pico-8 play session: hold ← + tap ❎

[t = 2 s] hold ← ~2s, tap ❎ ~4×
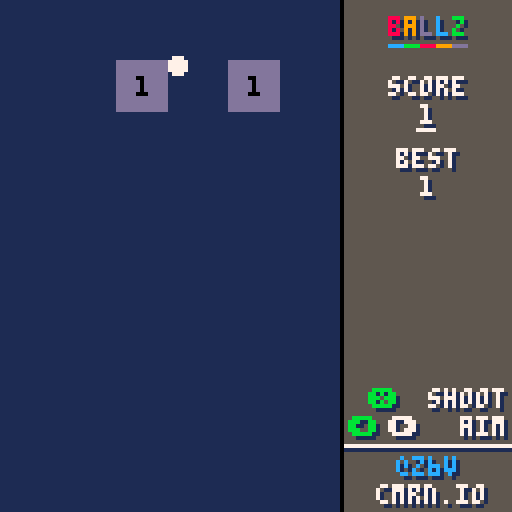
[t = 6 s] hold ← ~6s, tap ❎ ~10×
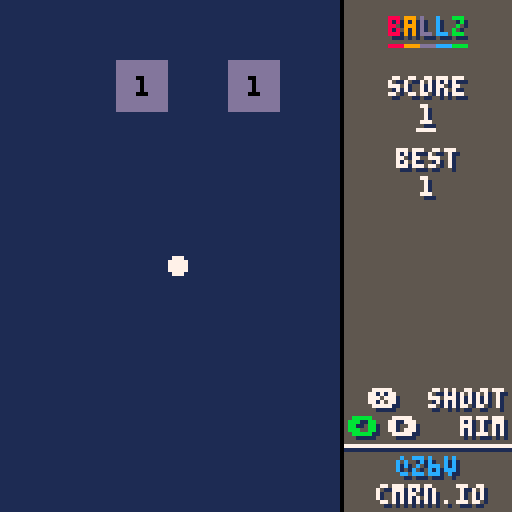
[t = 8 s] hold ← ~8s, tap ❎ ~14×
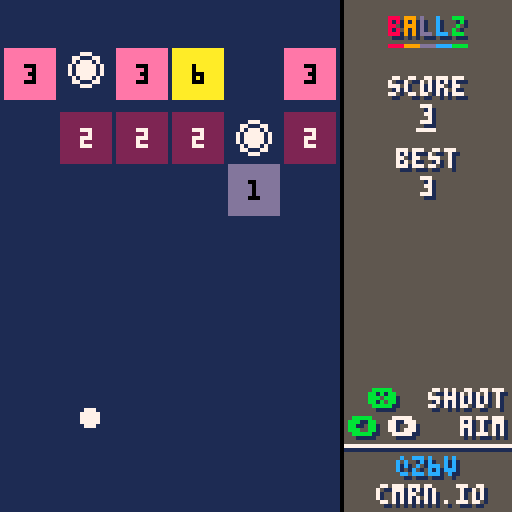

pico-8 cartridge
version 8
__lua__
--ballz
--@z6v / cmrn.io

cartdata("ballz_cmrn")

debugtext=false

-- constant stuff
ballsize = 2
boxsize=12
pickupsize=6
boxpadding = 1.9 --?
floorheight=124
loseheight=124
ballspeed=2.5
maxboxes=6 -- per row
doublechance=0.2
-- play area
playwidth=85
hudwidth=128-playwidth

-- aiming stuff
readytoshoot = true
shootangle = 90
shootlength = 40
anglespeed = 0.5
holdtime=0

-- shooting stuff
shooting=false
shottimer=0
ballstoshoot=0
ballsinplay=0
landed=true
newshootpos={x=0,y=0}
speedtimer=0
speedup=false

-- graphic stuff
screenshake=0
titlecols={8,9,13,12,11}
titletmr=0
titlerotate=0
scorejump=0
spslide=100
newpicks=0
putime=0

-- game over screen
gameover=false
gotween=0
gotweendest=128

function _init()
	balls = {}
	boxes = {}
	pickups={}
	shootpos = {x=playwidth/2,y=floorheight}
	
	ballcount=1
	turncount=1
	hiscore=dget(0)
	newhiscore=false
	
	gotweendest=0
	
	firstrow=true
	makerow()
	movedown()
end

function _update60()
	if gameover or abs(gotweendest-gotween)>2 then
		updategameover()
		if(gameover)return
	else
		gotween=gotweendest
	end
	
	-- title underline thingy
	titletmr += 1
	if titletmr >= 12 then
		titlerotate+=1
		titletmr=0
	end
	
	if putime>0 then
		putime-=1
	end
	
	-- slide speed up indicator
	local sdpos=100
	if(speedup)sdpos=0
	spslide-=(spslide-sdpos)*0.1
	
	-- score jumping
	if(scorejump > 0)scorejump-=0.5
	
	-- speeding up after long turn
	if(speedtimer>0)speedtimer-=1
	speedup=(speedtimer <= 0 and shooting)
	
	if readytoshoot then
		-- want to speed up the longer
		-- arrow is held down
		local aspeed = anglespeed
		aspeed*=(flr(holdtime/20) + 1)
		holdtime+=1
		if btn(1) then
			shootangle-=aspeed
		elseif btn(0) then
			shootangle+=aspeed	
		else
			holdtime=0
		end
	end
	
	-- limit angle
	if(shootangle>175)shootangle=175
	if(shootangle<5)shootangle=5
	
	-- change length (visual only)
	if(btn(2))shootlength+=1
	if(btn(3))shootlength-=1
	if(shootlength<37)shootlength=37
	if(shootlength>72)shootlength=72
	
	-- start shooting
	if btnp(5) and readytoshoot then
		shoot()
	end
	
	-- shoot balls
	if shooting and ballstoshoot>0 then
		shottimer-=0.5
		if(speedup)shottimer-=0.5
		if shottimer <= 0 then
			local newball = ball(shootpos.x, shootpos.y)
			newball.vx = cos(shootangle/360)
			newball.vy = sin(shootangle/360)
			add(balls,newball)
			
			sfx(4)
			ballstoshoot-=1
			ballsinplay+=1
			shottimer = 4
		end
	end
	
	-- check if turn is over
	if shooting and ballsinplay <= 0 and ballstoshoot <= 0 then
		shooting=false
		readytoshoot=true
		landed=false
		newturn()
	end
	
	updateballs()
	if speedup then
		updateballs()
	end
	updateboxes()
	updatepickups()
end

function _draw()
	cls(1)
	
	if screenshake>0 then
		local ssamt=1
		camera(rnd(ssamt*2)-ssamt,rnd(ssamt*2)-ssamt)
		screenshake -= 1
	else
		camera()
	end
	
	-- draw balls when there are some
	for i=1,#balls do
		local thisball = balls[i]
		
		circfill(thisball.x, thisball.y, ballsize, 7)
	end
	
	-- show the shoot position
	if ballstoshoot > 0 or readytoshoot then
		circfill(shootpos.x, shootpos.y, ballsize,7)
	end
	
	-- show where ball landed
	if shooting and landed then
		circfill(newshootpos.x, newshootpos.y, ballsize, 7)
	end
	
	-- boxes
	drawboxes()
	-- pickups
	drawpickups()
	
	-- ball counter text
	local bcount=ballcount
	if(shooting)bcount=ballstoshoot
	if bcount>0 then
		-- move it out of the way
		-- (sometimes)
		local hpos=shootpos.x+ballsize*2
		local lpos=shootpos.x-(ballsize*2 + 12)
		local cpos=hpos
		local vpos=shootpos.y-5
		if(shootangle<=60)cpos=lpos
		if(hpos+13>=playwidth)cpos=lpos
		if(cpos<=0)cpos=hpos
		
		print("x"..bcount,cpos,vpos,7)
		
		if putime>0 and newpicks>0 then
			print("+"..newpicks,cpos+4,vpos-10 + (putime/10),3)
		end
	end
	
	-- show angle indicator
	if readytoshoot then
		local length=shootlength
		
		local xm,ym=cos(shootangle/360),sin(shootangle/360)
		for l=0,length,(length/6) do
			circfill(shootpos.x+xm*l,shootpos.y+ym*l,2 - ((l/length)*2),7)
		end
	end
	
	camera()
	-- right side hud
	drawhud()
	
	-- debug stuff
	if debugtext then
		print(">" .. shootangle.." @ " .. shootlength, 2, 2, 7)
		local shoottext = "aim"
		if(shooting)shoottext="shooting!" .. " #" .. #balls .. "(" .. ballsinplay .. "/" .. ballstoshoot .. ")"
		print("�" .. shoottext, 2, 10, 7)
		local mem=flr(stat(0))
		local cpu=flr(stat(1)*100)
		print("m:"..mem.." c:"..cpu.."%", 2, 18, 7)
	end
	
	-- game over screen can go on
	-- top of everything
	if gotween!=0 then
		drawgameover()
	end
end

function drawhud()
	rectfill(playwidth,0,128,128,0)
	rectfill(playwidth+1, 0, 128, 128, 5)
	
	-- title 
	local title="ballz"
	local titx=playwidth+(hudwidth/2)-13
	for i=1,#title do
		local cl=titlecols[i]
		local yp = 4
		local xp = titx+(i*4)
		printshadow(sub(title,i,i),xp,yp,cl,1)
		local linec=titlecols[(i+titlerotate)%#title+1]
		line(xp, yp+7,xp+3,yp+7,linec)
	end
	
	-- score
	local mdl=(playwidth+hudwidth/2)+1
	local vof=scorejump
	printshadowcenter("score", mdl,21-vof,7,1)
	local scoretext=turncount..""
	printshadowcenter(scoretext,mdl,28-vof,7,1)
	line(mdl-(#scoretext)-2, 32-vof, mdl+(#scoretext), 32-vof)
	-- hiscore
	local thscore=hiscore
	local hsv=0
	if turncount > hiscore then
		hsv=scorejump
		thscore=turncount
	end
	printshadowcenter("best", mdl, 39-hsv,7,1)
	printshadowcenter(thscore.."", mdl, 46-hsv,7,1)
	
	-- speed indicator
	vof=4
	local hof=7+spslide
	spr(3,playwidth+hof,80+vof)
	printshadow("2x", playwidth+hof+15,78+vof,7,1)
	printshadow("speed", playwidth+hof+9,85+vof,7,1)
	
	-- controls
	local tcol=7
	local aimy=104
	if(btn(0))tcol=11 else tcol=7
	printshadow("�", playwidth+2,aimy,tcol,1)
	if(btn(1))tcol=11 else tcol=7
	printshadow("�", playwidth+12,aimy,tcol,1)
	printshadow("aim", 115, aimy, 7, 1)
	
	local shooty=97
	if(btn(5))tcol=11 else tcol=7
	printshadow("�", playwidth+7,shooty,tcol,1)
	printshadow("shoot",107,shooty,7,1)
	
	-- footer
	line(playwidth+1,111,128,111,7)
	line(playwidth+1,112,128,112,1)
	printshadow("@z6v",playwidth+14,114,12,1)
	printshadow("cmrn.io",playwidth + 9,121,7,1)
end

function updategameover()
	gotween -= (gotween - gotweendest) * 0.1
	if btnp(4) then
		gameover=false
		_init()
	end
end

function drawgameover()
	local topweight=0.7
	local topoffx=gotween-128
	rectfill(topoffx, 0, topoffx+128,128*topweight,12)
	printcenter("game over", topoffx+64,35,7)
	printcenter("your score was "..turncount.."!", topoffx+64,42,7)
	if newhiscore then
		printcenter("that's a new high score!!", topoffx+64,50,7)
	end
	
	local botoffx=-gotween + 128
	rectfill(botoffx, 128*topweight+1,botoffx+128,128,5)
	printcenter("press � to play again", botoffx+64,110,7)
end

function shoot()
		readytoshoot = false
		shooting=true
		
		ballstoshoot=ballcount
		ballsinplay=0
		
		shottimer=0
		landed=false
		newshootpos={x=0,y=0}
		
		speedtimer=600
end

function newturn()
	-- make sure shootpos is
	-- inside bounds
	if(shootpos.x-ballsize<0)shootpos.x=ballsize+1
	if(shootpos.x+ballsize>playwidth)shootpos.x=playwidth-(ballsize+1)
	
	-- new balls indicator
	newpicks=0
	for p in all(pickups) do
		if(not p.a)newpicks+=1
	end
	putime=60
	
	turncount += 1
	scorejump=3
	shootangle=90
	makerow()
	movedown()
	sfx(1)
end

function losegame()
	gameover=true
	gotweendest=128
	
	if turncount>hiscore then
		dset(0,turncount)
		newhiscore=true
	end
end

local bspeed=0.15
function updateballs()
	for b in all(balls) do
		-- check if it's deactivated
		-- (meaning landed but needs to
		-- move towards land position)
		if not b.a then
			b.vx=0
			b.vy=0
			-- it can go if it's close enough
			if abs(b.x - newshootpos.x) < 3 then
				del(balls,b)
				
				-- do this here instead of
				-- on landing!
				ballsinplay-=1
				if ballstoshoot <= 0 then
					shootpos=newshootpos
				end
			end
			-- "tween" it towards the
			-- new position
			b.x-=(b.x-newshootpos.x)*(bspeed*2)
			b.y=newshootpos.y
		end
		
		-- move em
		b.x += b.vx*ballspeed
		b.y += b.vy*ballspeed
		
		-- edge collision
		if(b.x-ballsize<=0)b.vx=abs(b.vx)
		if(b.x+ballsize>=playwidth)b.vx=-abs(b.vx)
		if(b.y-ballsize<=0)b.vy=abs(b.vy)
		
		-- box collision
		for bx in all(boxes) do
			local col = ballcollidebox(b,bx)
			if(col>0)sfx(2)
			if col == 1 then
				-- top
				b.vy=abs(b.vy)*-1
				b.y=bx.y-ballsize-1
			elseif col == 2 then
				-- right
				b.vx=abs(b.vx)
				b.x=bx.x+boxsize+ballsize+1
			elseif col == 3 then
				-- bottom
				b.vy=abs(b.vy)
				b.y=bx.y+boxsize+ballsize+1
			elseif col == 4 then
				-- left
				b.vx=abs(b.vx)*-1
				b.x=bx.x-ballsize-1
			end
		end
		
		-- pickups
		for p in all(pickups) do
			if pickupintersect(b,p) then
				takepickup(p)
			end
		end
		
		-- floor
		if b.y+ballsize>128 then
			if not landed then
				newshootpos.x = b.x
				newshootpos.y = floorheight
				landed=true
			end
			b.a=false
		end
	end
end

function updateboxes()
	for b in all(boxes) do
		-- always "tween" to destination
		b.x -= (b.x-b.dx)*bspeed
		b.y -= (b.y-b.dy)*bspeed
		
		if b.hp<=0 then
			del(boxes,b)
			screenshake=5
			sfx(0)
		end
		
		if b.y+boxsize>=loseheight then
			losegame()
		end
	end
end

function updatepickups()
	for p in all(pickups) do
		if p.a then
			p.x -= (p.x-p.dx)*bspeed
			p.y -= (p.y-p.dy)*bspeed
		else
			if readytoshoot then
				-- move towards shoot pos
				p.x -= (p.x-shootpos.x)*(bspeed*2)
				p.y -= (p.y-shootpos.y)*(bspeed*2)
				if abs(p.x - shootpos.x) < 2 then
					del(pickups,p)
				end
			else
				-- do some gravities
				if p.y+1<floorheight then
					p.vy += 0.1
					p.y += p.vy
				else
					p.y=floorheight
				end
			end
		end
	end
end

function drawboxes()
	for b in all(boxes) do
		local bcol=getboxcolor(b)
		if debugtext then
			for e in all(getboxedges(b)) do
				line(e[1].x,e[1].y,e[2].x,e[2].y,bcol)
			end
		else
			rectfill(b.x, b.y, b.x+boxsize, b.y+boxsize, bcol)
		end
		local tcol=0
		if(bcol<6)tcol=7
		printcenter(b.hp .. "", b.x+boxsize/2 + 1, b.y+boxsize/2, tcol)
	end
end

-- colours will loop through in
-- this order
cols={13,2,14,8,9,10,15,7,6,5,3,11,12}
function getboxcolor(b)
	-- this is ugly
	return cols[((b.hp-1)%#cols)+1]
end

local pickpulse=0
function drawpickups()
	pickpulse += 0.5
	for p in all(pickups) do
		if p.a then
			circ(p.x,p.y,(pickupsize-2) + abs(-sin(pickpulse/60))*1.7,7)
			
			circfill(p.x,p.y,2,7)
		else
			circfill(p.x,p.y,2,3)		
		end
	end
end

function makerow()
	local rowy = -12
	local placed={}
	local mpr=4
	
	local spawnamt=1+flr(rnd(mpr-1))+1
	for i=0,spawnamt do
		local pos=-1
		-- get an empty spot
		repeat
			pos=flr(rnd(maxboxes))
		until placed[pos]==nil
		placed[pos]=true
		local tx=boxpadding+(pos*boxsize)+(pos*boxpadding)
		local ty=boxpadding
		if i == spawnamt-1 then
			local npick=pickup(tx + boxsize/2,rowy)
			npick.dy=ty + boxsize/2
			if(not firstrow)add(pickups,npick)
		else
			local hp = turncount
			if(rnd(1) < doublechance)hp*=2
			local nbox = box(tx, rowy, hp)
			nbox.dy=ty
			add(boxes, nbox)
		end
	end
	firstrow=false
end

function movedown()
	local mov=boxsize+boxpadding
	for b in all(boxes) do
		b.dy+=mov
	end
	for p in all(pickups) do
		p.dy+=mov
	end
end

-- returns a number referring
-- to which side was hit
function ballcollidebox(bl,bx)
	if(bl.x+ballsize<bx.x)return 0
	if(bl.x-ballsize>bx.x+boxsize)return 0
	if(bl.y+ballsize<bx.y)return 0
	if(bl.y-ballsize>bx.y+boxsize)return 0
	
	-- collision is happening!
	bx.hp -= 1
	
	-- test collision against edges
	local edges=getboxedges(bx)
	for i=1,#edges do
		local col=linecircleintersect(edges[i],bl)
		if col then
			return i
		end
	end
	
	-- should have returned something else
	return -1
end

function getboxedges(b)
	local result={}
 local	verts=getboxvertices(b)
 for i=0,#verts-1 do
 	local ti=i+1 -- this index
 	local bi=((i+1)%4)+1 -- next index clockwise
 	
 	local thisedge={}
 	-- make a "copy" of the vertices
 	-- or else we'll actually be modifying
 	-- the vertices instead of just this edge
 	thisedge[1]={x=verts[ti].x,y=verts[ti].y}
 	thisedge[2]={x=verts[bi].x,y=verts[bi].y}
 	
 	-- adjust so corners don't exist
 	local xmid=b.x+boxsize/2
 	local ymid=b.y+boxsize/2
 	if thisedge[1].x==thisedge[2].x then
 		for e in all(thisedge) do
 			if(e.y<ymid)e.y+=1
 			if(e.y>ymid)e.y-=1
 		end
 	elseif thisedge[1].y==thisedge[2].y then
 		for e in all(thisedge) do
 			if(e.x<xmid)e.x+=1
 			if(e.x>xmid)e.x-=1
 		end
 	end
 	
 	add(result, thisedge)
 end
	
	return result
end

function getboxvertices(b)
	local result={}
	
	-- topleft
	result[1]={x=b.x,y=b.y}
	-- topright
	result[2]={x=b.x+boxsize,y=b.y}
	-- bottomright
	result[3]={x=b.x+boxsize,y=b.y+boxsize}
	-- bottomleft
	result[4]={x=b.x,y=b.y+boxsize}
	
	return result
end

function linecircleintersect(l,c)
	-- get right angle to
	-- circle pos from line
	
	-- vector from line start to circle
	local s2c={x=c.x-l[1].x,y=c.y-l[1].y}
	local smag=magnitude(s2c)
	
	-- project onto line vector
	local nl=normalize({x=l[2].x-l[1].x,y=l[2].y-l[1].y})
	local mp={x=nl.x*smag,y=nl.y*smag}
	mp.x += l[1].x
	mp.y += l[1].y
	
	-- get distance from mp to circle
	local m2c={x=c.x-mp.x,y=c.y-mp.y}
	local md=magnitude(m2c)
	
	return md <= ballsize
end

function pickupintersect(b,p)
	if(not p.a)return false
	-- just do rect intersection
	if(b.x+ballsize<p.x-pickupsize)return false
	if(b.x-ballsize>p.x+pickupsize)return false
	if(b.y+ballsize<p.y-pickupsize)return false
	if(b.y-ballsize>p.y+pickupsize)return false
	
	return true
end

function magnitude(v)
	return sqrt((v.x*v.x)+(v.y*v.y))
end

function normalize(v)
	local mag = magnitude(v)
	return {x=v.x/mag,y=v.y/mag}
end

function takepickup(p)
	ballcount+=1
	sfx(3)
	--del(pickups,p)
	p.a=false
end

-- makes us a ball pls
function ball(nx,ny)
	return {x=nx,y=ny,vx=0,vy=0,kind="ball",a=true}
end

-- and a box too
function box(nx,ny,nhp)
	return {x=nx,y=ny,dx=nx,dy=ny,hp=nhp,kind="box"}
end

-- ooh maybe a pickup
function pickup(nx,ny)
	return {x=nx,y=ny,dx=nx,dy=ny,a=true,vy=0}
end

-- misc useful stuff
function printcenter(s,x,y,c)
	print(s,x-(#s*2),y-2,c)
end

function printshadow(s,x,y,c,sc)
	print(s,x+1,y+1,sc)
	print(s,x,y,c)
end

function printshadowcenter(s,x,y,c,sc)
	printshadow(s,x-(#s*2),y-2,c,sc)
end
__gfx__
00000000000000000000000070007000000000000000000000000000000000000000000000000000000000000000000000000000000000000000000000000000
00000000000000000000000077007700000000000000000000000000000000000000000000000000000000000000000000000000000000000000000000000000
00700700000000000000000077707770000000000000000000000000000000000000000000000000000000000000000000000000000000000000000000000000
00077000000000000000000077777777000000000000000000000000000000000000000000000000000000000000000000000000000000000000000000000000
00077000000000000000000077777777000000000000000000000000000000000000000000000000000000000000000000000000000000000000000000000000
00700700000000000000000077707770000000000000000000000000000000000000000000000000000000000000000000000000000000000000000000000000
00000000000000000000000077007700000000000000000000000000000000000000000000000000000000000000000000000000000000000000000000000000
00000000000000000000000070007000000000000000000000000000000000000000000000000000000000000000000000000000000000000000000000000000
00000000000000000000000000000000000000000000000000000000000000000000000000000000000000000000000000000000000000000000000000000000
00000000000000000000000000000000000000000000000000000000000000000000000000000000000000000000000000000000000000000000000000000000
00000000000000000000000000000000000000000000000000000000000000000000000000000000000000000000000000000000000000000000000000000000
00000000000000000000000000000000000000000000000000000000000000000000000000000000000000000000000000000000000000000000000000000000
00000000000000000000000000000000000000000000000000000000000000000000000000000000000000000000000000000000000000000000000000000000
00000000000000000000000000000000000000000000000000000000000000000000000000000000000000000000000000000000000000000000000000000000
00000000000000000000000000000000000000000000000000000000000000000000000000000000000000000000000000000000000000000000000000000000
00000000000000000000000000000000000000000000000000000000000000000000000000000000000000000000000000000000000000000000000000000000
00000000000000000000000000000000000000000000000000000000000000000000000000000000000000000000000000000000000000000000000000000000
00000000000000000000000000000000000000000000000000000000000000000000000000000000000000000000000000000000000000000000000000000000
00000000000000000000000000000000000000000000000000000000000000000000000000000000000000000000000000000000000000000000000000000000
00000000000000000000000000000000000000000000000000000000000000000000000000000000000000000000000000000000000000000000000000000000
00000000000000000000000000000000000000000000000000000000000000000000000000000000000000000000000000000000000000000000000000000000
00000000000000000000000000000000000000000000000000000000000000000000000000000000000000000000000000000000000000000000000000000000
00000000000000000000000000000000000000000000000000000000000000000000000000000000000000000000000000000000000000000000000000000000
00000000000000000000000000000000000000000000000000000000000000000000000000000000000000000000000000000000000000000000000000000000
00000000000000000000000000000000000000000000000000000000000000000000000000000000000000000000000000000000000000000000000000000000
00000000000000000000000000000000000000000000000000000000000000000000000000000000000000000000000000000000000000000000000000000000
00000000000000000000000000000000000000000000000000000000000000000000000000000000000000000000000000000000000000000000000000000000
00000000000000000000000000000000000000000000000000000000000000000000000000000000000000000000000000000000000000000000000000000000
00000000000000000000000000000000000000000000000000000000000000000000000000000000000000000000000000000000000000000000000000000000
00000000000000000000000000000000000000000000000000000000000000000000000000000000000000000000000000000000000000000000000000000000
00000000000000000000000000000000000000000000000000000000000000000000000000000000000000000000000000000000000000000000000000000000
00000000000000000000000000000000000000000000000000000000000000000000000000000000000000000000000000000000000000000000000000000000
00000000000000000000000000000000000000000000000000000000000000000000000000000000000000000000000000000000000000000000000000000000
00000000000000000000000000000000000000000000000000000000000000000000000000000000000000000000000000000000000000000000000000000000
00000000000000000000000000000000000000000000000000000000000000000000000000000000000000000000000000000000000000000000000000000000
00000000000000000000000000000000000000000000000000000000000000000000000000000000000000000000000000000000000000000000000000000000
00000000000000000000000000000000000000000000000000000000000000000000000000000000000000000000000000000000000000000000000000000000
00000000000000000000000000000000000000000000000000000000000000000000000000000000000000000000000000000000000000000000000000000000
00000000000000000000000000000000000000000000000000000000000000000000000000000000000000000000000000000000000000000000000000000000
00000000000000000000000000000000000000000000000000000000000000000000000000000000000000000000000000000000000000000000000000000000
00000000000000000000000000000000000000000000000000000000000000000000000000000000000000000000000000000000000000000000000000000000
00000000000000000000000000000000000000000000000000000000000000000000000000000000000000000000000000000000000000000000000000000000
00000000000000000000000000000000000000000000000000000000000000000000000000000000000000000000000000000000000000000000000000000000
00000000000000000000000000000000000000000000000000000000000000000000000000000000000000000000000000000000000000000000000000000000
00000000000000000000000000000000000000000000000000000000000000000000000000000000000000000000000000000000000000000000000000000000
00000000000000000000000000000000000000000000000000000000000000000000000000000000000000000000000000000000000000000000000000000000
00000000000000000000000000000000000000000000000000000000000000000000000000000000000000000000000000000000000000000000000000000000
00000000000000000000000000000000000000000000000000000000000000000000000000000000000000000000000000000000000000000000000000000000
00000000000000000000000000000000000000000000000000000000000000000000000000000000000000000000000000000000000000000000000000000000
00000000000000000000000000000000000000000000000000000000000000000000000000000000000000000000000000000000000000000000000000000000
00000000000000000000000000000000000000000000000000000000000000000000000000000000000000000000000000000000000000000000000000000000
00000000000000000000000000000000000000000000000000000000000000000000000000000000000000000000000000000000000000000000000000000000
00000000000000000000000000000000000000000000000000000000000000000000000000000000000000000000000000000000000000000000000000000000
00000000000000000000000000000000000000000000000000000000000000000000000000000000000000000000000000000000000000000000000000000000
00000000000000000000000000000000000000000000000000000000000000000000000000000000000000000000000000000000000000000000000000000000
00000000000000000000000000000000000000000000000000000000000000000000000000000000000000000000000000000000000000000000000000000000
00000000000000000000000000000000000000000000000000000000000000000000000000000000000000000000000000000000000000000000000000000000
00000000000000000000000000000000000000000000000000000000000000000000000000000000000000000000000000000000000000000000000000000000
00000000000000000000000000000000000000000000000000000000000000000000000000000000000000000000000000000000000000000000000000000000
00000000000000000000000000000000000000000000000000000000000000000000000000000000000000000000000000000000000000000000000000000000
00000000000000000000000000000000000000000000000000000000000000000000000000000000000000000000000000000000000000000000000000000000
00000000000000000000000000000000000000000000000000000000000000000000000000000000000000000000000000000000000000000000000000000000
00000000000000000000000000000000000000000000000000000000000000000000000000000000000000000000000000000000000000000000000000000000
00000000000000000000000000000000000000000000000000000000000000000000000000000000000000000000000000000000000000000000000000000000
00000000000000000000000000000000000000000000000000000000000000000000000000000000000000000000000000000000000000000000000000000000
00000000000000000000000000000000000000000000000000000000000000000000000000000000000000000000000000000000000000000000000000000000
00000000000000000000000000000000000000000000000000000000000000000000000000000000000000000000000000000000000000000000000000000000
00000000000000000000000000000000000000000000000000000000000000000000000000000000000000000000000000000000000000000000000000000000
00000000000000000000000000000000000000000000000000000000000000000000000000000000000000000000000000000000000000000000000000000000
00000000000000000000000000000000000000000000000000000000000000000000000000000000000000000000000000000000000000000000000000000000
00000000000000000000000000000000000000000000000000000000000000000000000000000000000000000000000000000000000000000000000000000000
00000000000000000000000000000000000000000000000000000000000000000000000000000000000000000000000000000000000000000000000000000000
00000000000000000000000000000000000000000000000000000000000000000000000000000000000000000000000000000000000000000000000000000000
00000000000000000000000000000000000000000000000000000000000000000000000000000000000000000000000000000000000000000000000000000000
00000000000000000000000000000000000000000000000000000000000000000000000000000000000000000000000000000000000000000000000000000000
00000000000000000000000000000000000000000000000000000000000000000000000000000000000000000000000000000000000000000000000000000000
00000000000000000000000000000000000000000000000000000000000000000000000000000000000000000000000000000000000000000000000000000000
00000000000000000000000000000000000000000000000000000000000000000000000000000000000000000000000000000000000000000000000000000000
00000000000000000000000000000000000000000000000000000000000000000000000000000000000000000000000000000000000000000000000000000000
00000000000000000000000000000000000000000000000000000000000000000000000000000000000000000000000000000000000000000000000000000000
00000000000000000000000000000000000000000000000000000000000000000000000000000000000000000000000000000000000000000000000000000000
00000000000000000000000000000000000000000000000000000000000000000000000000000000000000000000000000000000000000000000000000000000
00000000000000000000000000000000000000000000000000000000000000000000000000000000000000000000000000000000000000000000000000000000
00000000000000000000000000000000000000000000000000000000000000000000000000000000000000000000000000000000000000000000000000000000
00000000000000000000000000000000000000000000000000000000000000000000000000000000000000000000000000000000000000000000000000000000
00000000000000000000000000000000000000000000000000000000000000000000000000000000000000000000000000000000000000000000000000000000
00000000000000000000000000000000000000000000000000000000000000000000000000000000000000000000000000000000000000000000000000000000
00000000000000000000000000000000000000000000000000000000000000000000000000000000000000000000000000000000000000000000000000000000
00000000000000000000000000000000000000000000000000000000000000000000000000000000000000000000000000000000000000000000000000000000
00000000000000000000000000000000000000000000000000000000000000000000000000000000000000000000000000000000000000000000000000000000
00000000000000000000000000000000000000000000000000000000000000000000000000000000000000000000000000000000000000000000000000000000
00000000000000000000000000000000000000000000000000000000000000000000000000000000000000000000000000000000000000000000000000000000
00000000000000000000000000000000000000000000000000000000000000000000000000000000000000000000000000000000000000000000000000000000
00000000000000000000000000000000000000000000000000000000000000000000000000000000000000000000000000000000000000000000000000000000
00000000000000000000000000000000000000000000000000000000000000000000000000000000000000000000000000000000000000000000000000000000
00000000000000000000000000000000000000000000000000000000000000000000000000000000000000000000000000000000000000000000000000000000
00000000000000000000000000000000000000000000000000000000000000000000000000000000000000000000000000000000000000000000000000000000
00000000000000000000000000000000000000000000000000000000000000000000000000000000000000000000000000000000000000000000000000000000
00000000000000000000000000000000000000000000000000000000000000000000000000000000000000000000000000000000000000000000000000000000
00000000000000000000000000000000000000000000000000000000000000000000000000000000000000000000000000000000000000000000000000000000
00000000000000000000000000000000000000000000000000000000000000000000000000000000000000000000000000000000000000000000000000000000
00000000000000000000000000000000000000000000000000000000000000000000000000000000000000000000000000000000000000000000000000000000
00000000000000000000000000000000000000000000000000000000000000000000000000000000000000000000000000000000000000000000000000000000
00000000000000000000000000000000000000000000000000000000000000000000000000000000000000000000000000000000000000000000000000000000
00000000000000000000000000000000000000000000000000000000000000000000000000000000000000000000000000000000000000000000000000000000
00000000000000000000000000000000000000000000000000000000000000000000000000000000000000000000000000000000000000000000000000000000
00000000000000000000000000000000000000000000000000000000000000000000000000000000000000000000000000000000000000000000000000000000
00000000000000000000000000000000000000000000000000000000000000000000000000000000000000000000000000000000000000000000000000000000
00000000000000000000000000000000000000000000000000000000000000000000000000000000000000000000000000000000000000000000000000000000
00000000000000000000000000000000000000000000000000000000000000000000000000000000000000000000000000000000000000000000000000000000
00000000000000000000000000000000000000000000000000000000000000000000000000000000000000000000000000000000000000000000000000000000
00000000000000000000000000000000000000000000000000000000000000000000000000000000000000000000000000000000000000000000000000000000
00000000000000000000000000000000000000000000000000000000000000000000000000000000000000000000000000000000000000000000000000000000
00000000000000000000000000000000000000000000000000000000000000000000000000000000000000000000000000000000000000000000000000000000
00000000000000000000000000000000000000000000000000000000000000000000000000000000000000000000000000000000000000000000000000000000
00000000000000000000000000000000000000000000000000000000000000000000000000000000000000000000000000000000000000000000000000000000
00000000000000000000000000000000000000000000000000000000000000000000000000000000000000000000000000000000000000000000000000000000
00000000000000000000000000000000000000000000000000000000000000000000000000000000000000000000000000000000000000000000000000000000
00000000000000000000000000000000000000000000000000000000000000000000000000000000000000000000000000000000000000000000000000000000
00000000000000000000000000000000000000000000000000000000000000000000000000000000000000000000000000000000000000000000000000000000
00000000000000000000000000000000000000000000000000000000000000000000000000000000000000000000000000000000000000000000000000000000
00000000000000000000000000000000000000000000000000000000000000000000000000000000000000000000000000000000000000000000000000000000
00000000000000000000000000000000000000000000000000000000000000000000000000000000000000000000000000000000000000000000000000000000
00000000000000000000000000000000000000000000000000000000000000000000000000000000000000000000000000000000000000000000000000000000
00000000000000000000000000000000000000000000000000000000000000000000000000000000000000000000000000000000000000000000000000000000
00000000000000000000000000000000000000000000000000000000000000000000000000000000000000000000000000000000000000000000000000000000
00000000000000000000000000000000000000000000000000000000000000000000000000000000000000000000000000000000000000000000000000000000
00000000000000000000000000000000000000000000000000000000000000000000000000000000000000000000000000000000000000000000000000000000
__gff__
0000000000000000000000000000000000000000000000000000000000000000000000000000000000000000000000000000000000000000000000000000000000000000000000000000000000000000000000000000000000000000000000000000000000000000000000000000000000000000000000000000000000000000
0000000000000000000000000000000000000000000000000000000000000000000000000000000000000000000000000000000000000000000000000000000000000000000000000000000000000000000000000000000000000000000000000000000000000000000000000000000000000000000000000000000000000000
__map__
0000000000000000000000000000000000000000000000000000000000000000000000000000000000000000000000000000000000000000000000000000000000000000000000000000000000000000000000000000000000000000000000000000000000000000000000000000000000000000000000000000000000000000
0000000000000000000000000000000000000000000000000000000000000000000000000000000000000000000000000000000000000000000000000000000000000000000000000000000000000000000000000000000000000000000000000000000000000000000000000000000000000000000000000000000000000000
0000000000000000000000000000000000000000000000000000000000000000000000000000000000000000000000000000000000000000000000000000000000000000000000000000000000000000000000000000000000000000000000000000000000000000000000000000000000000000000000000000000000000000
0000000000000000000000000000000000000000000000000000000000000000000000000000000000000000000000000000000000000000000000000000000000000000000000000000000000000000000000000000000000000000000000000000000000000000000000000000000000000000000000000000000000000000
0000000000000000000000000000000000000000000000000000000000000000000000000000000000000000000000000000000000000000000000000000000000000000000000000000000000000000000000000000000000000000000000000000000000000000000000000000000000000000000000000000000000000000
0000000000000000000000000000000000000000000000000000000000000000000000000000000000000000000000000000000000000000000000000000000000000000000000000000000000000000000000000000000000000000000000000000000000000000000000000000000000000000000000000000000000000000
0000000000000000000000000000000000000000000000000000000000000000000000000000000000000000000000000000000000000000000000000000000000000000000000000000000000000000000000000000000000000000000000000000000000000000000000000000000000000000000000000000000000000000
0000000000000000000000000000000000000000000000000000000000000000000000000000000000000000000000000000000000000000000000000000000000000000000000000000000000000000000000000000000000000000000000000000000000000000000000000000000000000000000000000000000000000000
0000000000000000000000000000000000000000000000000000000000000000000000000000000000000000000000000000000000000000000000000000000000000000000000000000000000000000000000000000000000000000000000000000000000000000000000000000000000000000000000000000000000000000
0000000000000000000000000000000000000000000000000000000000000000000000000000000000000000000000000000000000000000000000000000000000000000000000000000000000000000000000000000000000000000000000000000000000000000000000000000000000000000000000000000000000000000
0000000000000000000000000000000000000000000000000000000000000000000000000000000000000000000000000000000000000000000000000000000000000000000000000000000000000000000000000000000000000000000000000000000000000000000000000000000000000000000000000000000000000000
0000000000000000000000000000000000000000000000000000000000000000000000000000000000000000000000000000000000000000000000000000000000000000000000000000000000000000000000000000000000000000000000000000000000000000000000000000000000000000000000000000000000000000
0000000000000000000000000000000000000000000000000000000000000000000000000000000000000000000000000000000000000000000000000000000000000000000000000000000000000000000000000000000000000000000000000000000000000000000000000000000000000000000000000000000000000000
0000000000000000000000000000000000000000000000000000000000000000000000000000000000000000000000000000000000000000000000000000000000000000000000000000000000000000000000000000000000000000000000000000000000000000000000000000000000000000000000000000000000000000
0000000000000000000000000000000000000000000000000000000000000000000000000000000000000000000000000000000000000000000000000000000000000000000000000000000000000000000000000000000000000000000000000000000000000000000000000000000000000000000000000000000000000000
0000000000000000000000000000000000000000000000000000000000000000000000000000000000000000000000000000000000000000000000000000000000000000000000000000000000000000000000000000000000000000000000000000000000000000000000000000000000000000000000000000000000000000
0000000000000000000000000000000000000000000000000000000000000000000000000000000000000000000000000000000000000000000000000000000000000000000000000000000000000000000000000000000000000000000000000000000000000000000000000000000000000000000000000000000000000000
0000000000000000000000000000000000000000000000000000000000000000000000000000000000000000000000000000000000000000000000000000000000000000000000000000000000000000000000000000000000000000000000000000000000000000000000000000000000000000000000000000000000000000
0000000000000000000000000000000000000000000000000000000000000000000000000000000000000000000000000000000000000000000000000000000000000000000000000000000000000000000000000000000000000000000000000000000000000000000000000000000000000000000000000000000000000000
0000000000000000000000000000000000000000000000000000000000000000000000000000000000000000000000000000000000000000000000000000000000000000000000000000000000000000000000000000000000000000000000000000000000000000000000000000000000000000000000000000000000000000
0000000000000000000000000000000000000000000000000000000000000000000000000000000000000000000000000000000000000000000000000000000000000000000000000000000000000000000000000000000000000000000000000000000000000000000000000000000000000000000000000000000000000000
0000000000000000000000000000000000000000000000000000000000000000000000000000000000000000000000000000000000000000000000000000000000000000000000000000000000000000000000000000000000000000000000000000000000000000000000000000000000000000000000000000000000000000
0000000000000000000000000000000000000000000000000000000000000000000000000000000000000000000000000000000000000000000000000000000000000000000000000000000000000000000000000000000000000000000000000000000000000000000000000000000000000000000000000000000000000000
0000000000000000000000000000000000000000000000000000000000000000000000000000000000000000000000000000000000000000000000000000000000000000000000000000000000000000000000000000000000000000000000000000000000000000000000000000000000000000000000000000000000000000
0000000000000000000000000000000000000000000000000000000000000000000000000000000000000000000000000000000000000000000000000000000000000000000000000000000000000000000000000000000000000000000000000000000000000000000000000000000000000000000000000000000000000000
0000000000000000000000000000000000000000000000000000000000000000000000000000000000000000000000000000000000000000000000000000000000000000000000000000000000000000000000000000000000000000000000000000000000000000000000000000000000000000000000000000000000000000
0000000000000000000000000000000000000000000000000000000000000000000000000000000000000000000000000000000000000000000000000000000000000000000000000000000000000000000000000000000000000000000000000000000000000000000000000000000000000000000000000000000000000000
0000000000000000000000000000000000000000000000000000000000000000000000000000000000000000000000000000000000000000000000000000000000000000000000000000000000000000000000000000000000000000000000000000000000000000000000000000000000000000000000000000000000000000
0000000000000000000000000000000000000000000000000000000000000000000000000000000000000000000000000000000000000000000000000000000000000000000000000000000000000000000000000000000000000000000000000000000000000000000000000000000000000000000000000000000000000000
0000000000000000000000000000000000000000000000000000000000000000000000000000000000000000000000000000000000000000000000000000000000000000000000000000000000000000000000000000000000000000000000000000000000000000000000000000000000000000000000000000000000000000
0000000000000000000000000000000000000000000000000000000000000000000000000000000000000000000000000000000000000000000000000000000000000000000000000000000000000000000000000000000000000000000000000000000000000000000000000000000000000000000000000000000000000000
0000000000000000000000000000000000000000000000000000000000000000000000000000000000000000000000000000000000000000000000000000000000000000000000000000000000000000000000000000000000000000000000000000000000000000000000000000000000000000000000000000000000000000
